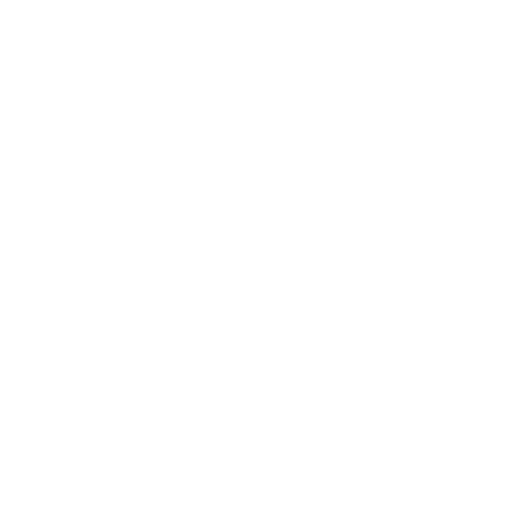
t = 0.00 s
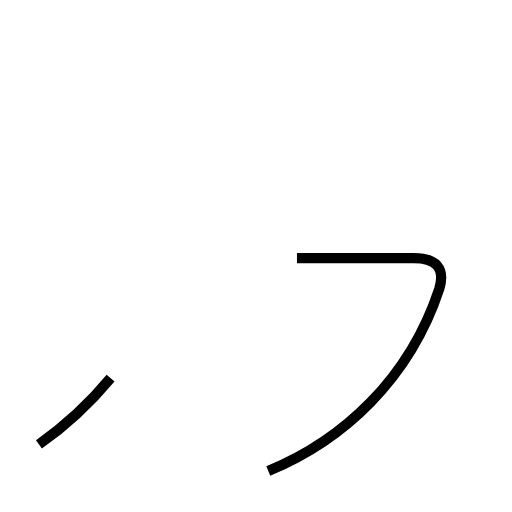
t = 1.53 s
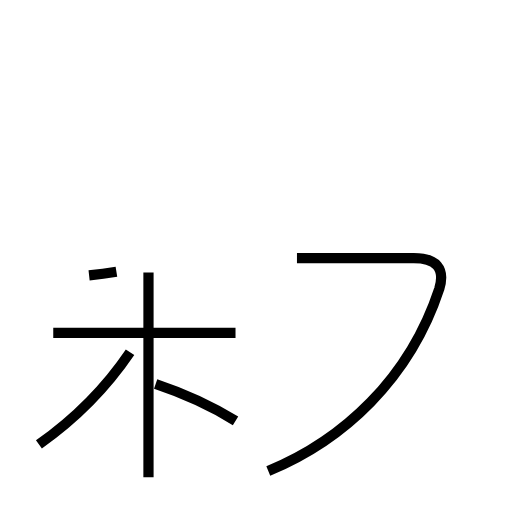
t = 3.10 s
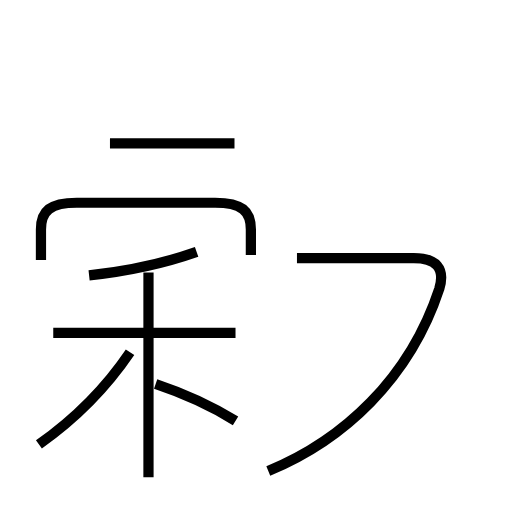
t = 4.58 s
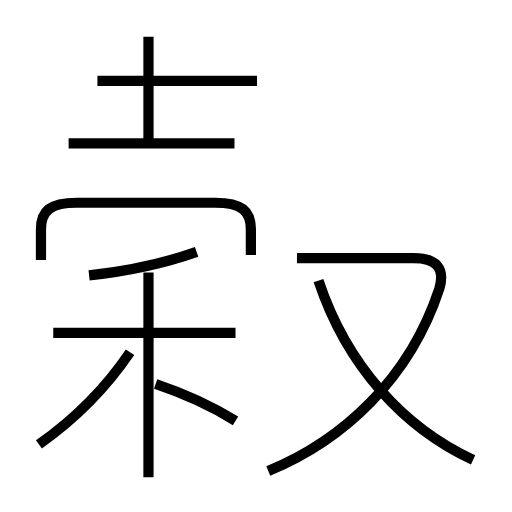
t = 6.19 s
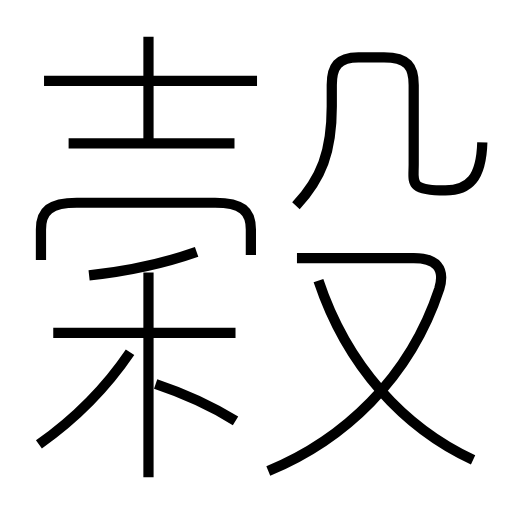
t = 7.66 s

The animated SVG that drew these frames (rendered in a browser with its animation timeline set to each time). Animation: 12 SMIL elements (animate=12); one cycle of 7.66 s.

<?xml version='1.0' encoding='utf-8'?>
<svg viewBox="0.0 -6.0 50.0 50.0" version="1.1" xmlns="http://www.w3.org/2000/svg"><rect x="-1000" y="-1000" width="2000" height="2000" stroke="white" fill="white" /><g style="fill:none;stroke:#000000;stroke-width:1"><path d="M 26.2 2.0 C 33.5 -1.0 40.0 -7.0 42.9 -15.8 C 43.5 -17.8 42.6 -18.8 40.4 -18.8 L 29.0 -18.8 " transform="translate(0.0 38.0)" stroke-dasharray="41.44212758358637" stroke-dashoffset="41.44212758358637"><animate attributeName="stroke-dashoffset" from="41.44212758358637" to="0" dur="1.2432638275075911s" begin="0s" fill="freeze" /></path><path d="M 3.8 -0.6 C 7.2 -3.0 10.4 -6.2 12.7 -9.6 " transform="translate(0.0 38.0)" stroke-dasharray="12.723445801946134" stroke-dashoffset="12.723445801946134"><animate attributeName="stroke-dashoffset" from="12.723445801946134" to="0" dur="0.381703374058384s" begin="1.2432638275075911s" fill="freeze" /></path><path d="M 23.0 -2.9 C 20.9 -4.2 17.9 -5.6 15.2 -6.5 " transform="translate(0.0 38.0)" stroke-dasharray="8.607730015211336" stroke-dashoffset="8.607730015211336"><animate attributeName="stroke-dashoffset" from="8.607730015211336" to="0" dur="0.2582319004563401s" begin="1.624967201565975s" fill="freeze" /></path><path d="M 14.5 2.6 L 14.5 -17.4 " transform="translate(0.0 38.0)" stroke-dasharray="20.0" stroke-dashoffset="20.0"><animate attributeName="stroke-dashoffset" from="20.0" to="0" dur="0.6s" begin="1.883199102022315s" fill="freeze" /></path><path d="M 23.0 -11.5 L 5.2 -11.5 " transform="translate(0.0 38.0)" stroke-dasharray="17.8" stroke-dashoffset="17.8"><animate attributeName="stroke-dashoffset" from="17.8" to="0" dur="0.534s" begin="2.483199102022315s" fill="freeze" /></path><path d="M 8.7 -17.1 C 12.3 -17.5 15.8 -18.2 19.2 -19.4 " transform="translate(0.0 38.0)" stroke-dasharray="10.77268369115151" stroke-dashoffset="10.77268369115151"><animate attributeName="stroke-dashoffset" from="10.77268369115151" to="0" dur="0.3231805107345453s" begin="3.017199102022315s" fill="freeze" /></path><path d="M 24.5 -19.1 L 24.5 -21.6 C 24.5 -23.4 23.6 -24.2 21.0 -24.2 L 7.5 -24.2 C 4.9 -24.2 4.0 -23.4 4.0 -21.6 L 4.0 -18.6 " transform="translate(0.0 38.0)" stroke-dasharray="29.092722139371688" stroke-dashoffset="29.092722139371688"><animate attributeName="stroke-dashoffset" from="29.092722139371688" to="0" dur="0.8727816641811506s" begin="3.34037961275686s" fill="freeze" /></path><path d="M 22.9 -30.0 L 6.7 -30.0 " transform="translate(0.0 38.0)" stroke-dasharray="16.2" stroke-dashoffset="16.2"><animate attributeName="stroke-dashoffset" from="16.2" to="0" dur="0.486s" begin="4.213161276938011s" fill="freeze" /></path><path d="M 46.2 0.9 C 39.5 -2.2 33.9 -8.2 31.1 -16.6 " transform="translate(0.0 38.0)" stroke-dasharray="23.775247868621317" stroke-dashoffset="23.775247868621317"><animate attributeName="stroke-dashoffset" from="23.775247868621317" to="0" dur="0.7132574360586394s" begin="4.6991612769380104s" fill="freeze" /></path><path d="M 14.5 -30.1 L 14.5 -40.4 " transform="translate(0.0 38.0)" stroke-dasharray="10.299999999999997" stroke-dashoffset="10.299999999999997"><animate attributeName="stroke-dashoffset" from="10.299999999999997" to="0" dur="0.3089999999999999s" begin="5.41241871299665s" fill="freeze" /></path><path d="M 25.1 -36.1 L 4.3 -36.1 " transform="translate(0.0 38.0)" stroke-dasharray="20.8" stroke-dashoffset="20.8"><animate attributeName="stroke-dashoffset" from="20.8" to="0" dur="0.624s" begin="5.72141871299665s" fill="freeze" /></path><path d="M 28.9 -23.9 C 31.4 -26.6 32.4 -29.2 32.4 -33.6 L 32.4 -35.7 C 32.4 -37.5 33.0 -38.4 35.0 -38.4 L 37.5 -38.4 C 39.8 -38.4 40.4 -37.5 40.4 -35.7 L 40.4 -27.9 C 40.4 -26.2 39.9 -25.4 43.5 -25.4 C 45.8 -25.4 47.0 -26.6 47.1 -30.1" transform="translate(0.0 38.0)" stroke-dasharray="43.765365829369394" stroke-dashoffset="43.765365829369394"><animate attributeName="stroke-dashoffset" from="43.765365829369394" to="0" dur="1.3129609748810818s" begin="6.34541871299665s" fill="freeze" /></path></g></svg>
